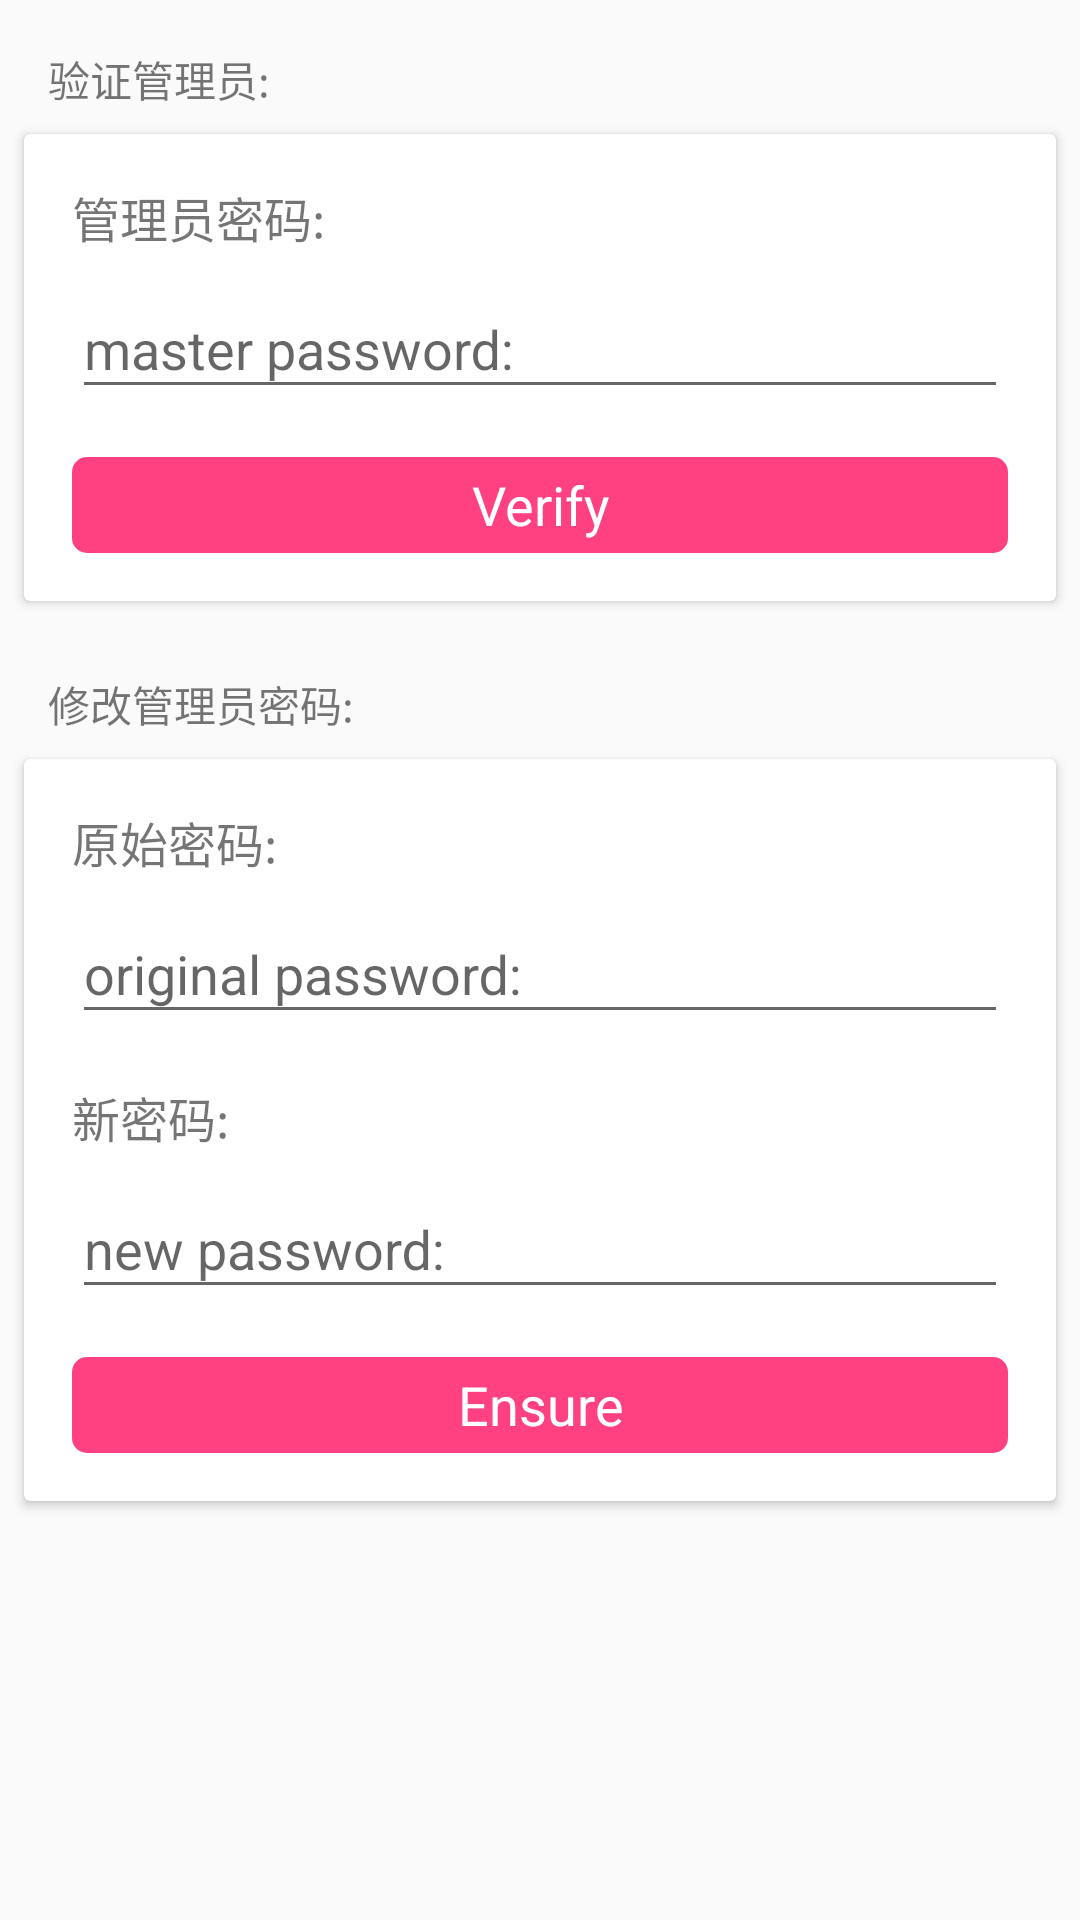

Android layout source for this screen:
<!-- AndroidManifest.xml: application theme AppTheme -->
<!-- res/layout/fragment_user_verify.xml -->
<?xml version="1.0" encoding="utf-8"?>
<LinearLayout xmlns:android="http://schemas.android.com/apk/res/android"
    android:layout_width="match_parent"
    android:layout_height="match_parent"
    android:orientation="vertical">

    <TextView
        android:layout_width="wrap_content"
        android:layout_height="wrap_content"
        android:layout_marginLeft="16dp"
        android:layout_marginTop="16dp"
        android:text="验证管理员:" />

    <android.support.v7.widget.CardView
        android:layout_width="match_parent"
        android:layout_height="wrap_content"
        android:layout_margin="8dp">

        <LinearLayout
            android:layout_width="match_parent"
            android:layout_height="wrap_content"
            android:layout_margin="8dp"
            android:orientation="vertical">

            <TextView
                android:layout_width="wrap_content"
                android:layout_height="wrap_content"
                android:layout_marginLeft="8dp"
                android:layout_marginTop="8dp"
                android:text="管理员密码:"
                android:textSize="16sp" />

            <android.support.design.widget.TextInputLayout
                android:layout_width="match_parent"
                android:layout_height="wrap_content">


                <EditText
                    android:id="@+id/id_et_master_password"
                    android:layout_width="match_parent"
                    android:layout_height="wrap_content"
                    android:layout_margin="8dp"
                    android:hint="master password:"
                    android:inputType="textPassword"
                    android:singleLine="true" />
            </android.support.design.widget.TextInputLayout>

            <TextView
                android:id="@+id/id_tv_verify"
                android:layout_width="match_parent"
                android:layout_height="32dp"
                android:layout_margin="8dp"
                android:background="@drawable/btn_round_accent"
                android:clickable="true"
                android:gravity="center"
                android:text="Verify"
                android:textColor="@color/white"
                android:textSize="18sp" />
        </LinearLayout>

    </android.support.v7.widget.CardView>

    <TextView
        android:layout_width="wrap_content"
        android:layout_height="wrap_content"
        android:layout_marginLeft="16dp"
        android:layout_marginTop="16dp"
        android:text="修改管理员密码:" />

    <android.support.v7.widget.CardView
        android:layout_width="match_parent"
        android:layout_height="wrap_content"
        android:layout_margin="8dp">

        <LinearLayout
            android:layout_width="match_parent"
            android:layout_height="wrap_content"
            android:layout_margin="8dp"
            android:orientation="vertical">

            <TextView
                android:layout_width="wrap_content"
                android:layout_height="wrap_content"
                android:layout_marginLeft="8dp"
                android:layout_marginTop="8dp"
                android:text="原始密码:"
                android:textSize="16sp" />

            <android.support.design.widget.TextInputLayout
                android:layout_width="match_parent"
                android:layout_height="wrap_content">


                <EditText
                    android:id="@+id/id_et_original_password"
                    android:layout_width="match_parent"
                    android:layout_height="wrap_content"
                    android:layout_margin="8dp"
                    android:hint="original password:"
                    android:inputType="textPassword"
                    android:singleLine="true" />
            </android.support.design.widget.TextInputLayout>

            <TextView
                android:layout_width="wrap_content"
                android:layout_height="wrap_content"
                android:layout_marginLeft="8dp"
                android:layout_marginTop="8dp"
                android:text="新密码:"
                android:textSize="16sp" />

            <android.support.design.widget.TextInputLayout
                android:layout_width="match_parent"
                android:layout_height="wrap_content">


                <EditText
                    android:id="@+id/id_et_new_password"
                    android:layout_width="match_parent"
                    android:layout_height="wrap_content"
                    android:layout_margin="8dp"
                    android:hint="new password:"
                    android:inputType="textPassword"
                    android:singleLine="true" />
            </android.support.design.widget.TextInputLayout>

            <TextView
                android:id="@+id/id_tv_ensure"
                android:layout_width="match_parent"
                android:layout_height="32dp"
                android:layout_margin="8dp"
                android:background="@drawable/btn_round_accent"
                android:clickable="true"
                android:gravity="center"
                android:text="Ensure"
                android:textColor="@color/white"
                android:textSize="18sp" />
        </LinearLayout>
    </android.support.v7.widget.CardView>

</LinearLayout>
<!-- resources referenced by this layout -->
<resources>
  <color name="white">#ffffffff</color>
  <!-- drawable btn_round_accent (drawable) -->
  <?xml version="1.0" encoding="utf-8"?>
  <selector xmlns:android="http://schemas.android.com/apk/res/android">
  
      <item android:state_pressed="false">
          <shape>
              <corners android:radius="5dp" />
              <solid android:color="@color/colorAccent" />
          </shape>
      </item>
  
      <item android:state_pressed="true">
          <shape>
              <corners android:radius="5dp" />
              <solid android:color="@color/colorAccentTrans" />
          </shape>
      </item>
  </selector>
  <style name="AppTheme" parent="Theme.AppCompat.Light.NoActionBar">
          
          <item name="colorPrimary">@color/colorPrimary</item>
          <item name="colorPrimaryDark">@color/colorPrimaryDark</item>
          <item name="colorAccent">@color/colorAccent</item>
          <item name="windowActionBar">false</item>
          <item name="windowNoTitle">true</item>
      </style>
  <color name="colorAccent">#FF4081</color>
  <color name="colorAccentTrans">#99FF4081</color>
  <color name="colorPrimary">#3F51B5</color>
  <color name="colorPrimaryDark">#303F9F</color>
</resources>
